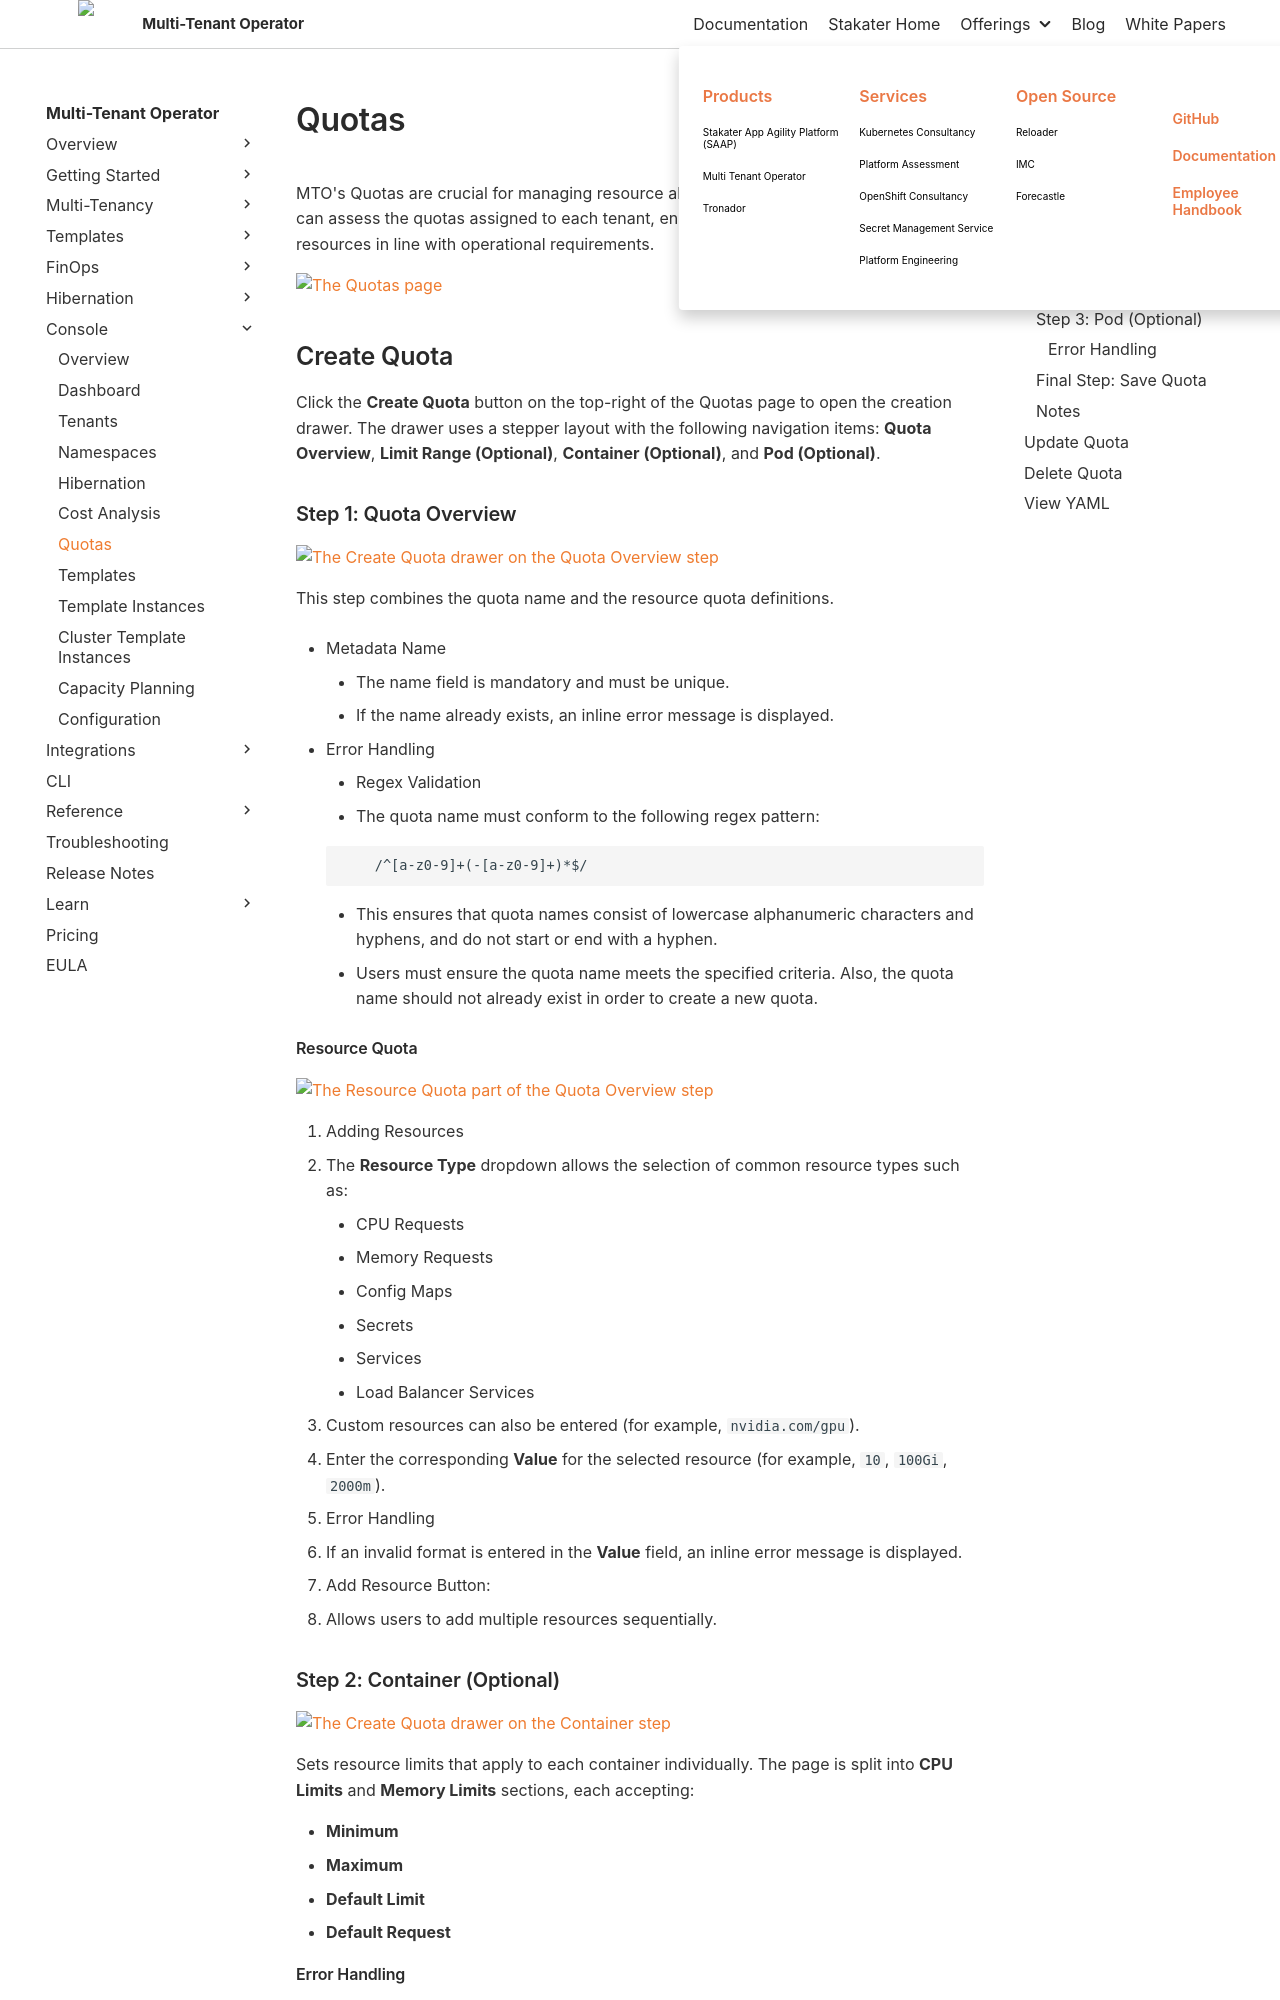

repository: stakater/mto-docs · page: 1.10/console/quotas.html · generator: mkdocs

# Quotas

MTO's Quotas are crucial for managing resource allocation. In this section, administrators can assess the quotas assigned to each tenant, ensuring a balanced distribution of resources in line with operational requirements.

![The Quotas page]({{ screenshot: quotas }})

## Create Quota

Click the **Create Quota** button on the top-right of the Quotas page to open the creation drawer. The drawer uses a stepper layout with the following navigation items: **Quota Overview**, **Limit Range (Optional)**, **Container (Optional)**, and **Pod (Optional)**.

### Step 1: Quota Overview

![The Create Quota drawer on the Quota Overview step]({{ screenshot: quota-creation-metadata }})

This step combines the quota name and the resource quota definitions.

- Metadata Name
    - The name field is mandatory and must be unique.
    - If the name already exists, an inline error message is displayed.

- Error Handling
    - Regex Validation
    - The quota name must conform to the following regex pattern:

    ```regex
        /^[a-z0-9]+(-[a-z0-9]+)*$/
    ```

    - This ensures that quota names consist of lowercase alphanumeric characters and hyphens, and do not start or end with a hyphen.
    - Users must ensure the quota name meets the specified criteria. Also, the quota name should not already exist in order to create a new quota.

#### Resource Quota

![The Resource Quota part of the Quota Overview step]({{ screenshot: quota-creation-resource-quota }})

1. Adding Resources
   - The **Resource Type** dropdown allows the selection of common resource types such as:
     - CPU Requests
     - Memory Requests
     - Config Maps
     - Secrets
     - Services
     - Load Balancer Services
   - Custom resources can also be entered (for example, `nvidia.com/gpu`).
   - Enter the corresponding **Value** for the selected resource (for example, `10`, `100Gi`, `2000m`).

1. Error Handling
   - If an invalid format is entered in the **Value** field, an inline error message is displayed.

1. Add Resource Button:
   - Allows users to add multiple resources sequentially.
